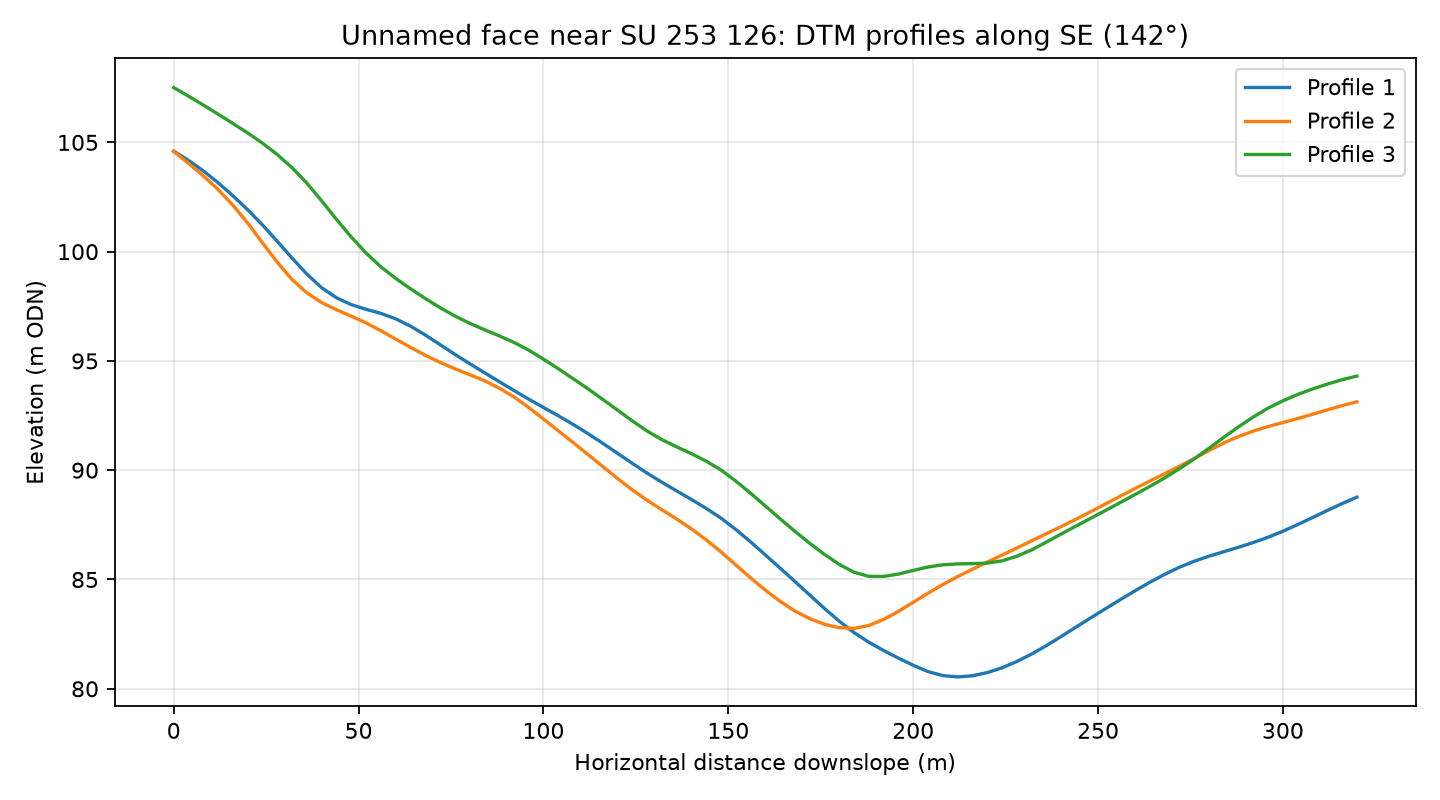

The data file committed next to this chart (first rows):
profile, distance_m, elevation_m
1, 0.0, 104.6
1, 4.0, 104.2
1, 8.0, 103.7
1, 12.0, 103.2
1, 16.0, 102.6
1, 20.0, 101.9
1, 24.0, 101.2
1, 28.0, 100.5
1, 32.0, 99.71
1, 36.0, 98.97
1, 40.0, 98.35
1, 44.0, 97.89
1, 48.0, 97.58
1, 52.0, 97.36
1, 56.0, 97.18
1, 60.0, 96.93
1, 64.0, 96.6
1, 68.0, 96.19
1, 72.0, 95.75
1, 76.0, 95.31
1, 80.0, 94.88
1, 84.0, 94.47
1, 88.0, 94.05
1, 92.0, 93.65
1, 96.0, 93.25
1, 100.0, 92.87
1, 104.0, 92.49
1, 108.0, 92.1
1, 112.0, 91.68
1, 116.0, 91.24
1, 120.0, 90.78
1, 124.0, 90.32
1, 128.0, 89.87
1, 132.0, 89.45
1, 136.0, 89.05
1, 140.0, 88.67
1, 144.0, 88.26
1, 148.0, 87.81
1, 152.0, 87.29
1, 156.0, 86.72
1, 160.0, 86.13
1, 164.0, 85.52
1, 168.0, 84.91
1, 172.0, 84.29
1, 176.0, 83.68
1, 180.0, 83.09
1, 184.0, 82.57
1, 188.0, 82.13
1, 192.0, 81.75
1, 196.0, 81.4
1, 200.0, 81.08
1, 204.0, 80.79
1, 208.0, 80.6
1, 212.0, 80.54
1, 216.0, 80.59
1, 220.0, 80.74
1, 224.0, 80.96
1, 228.0, 81.25
1, 232.0, 81.59
1, 236.0, 81.97
... 183 more rows
